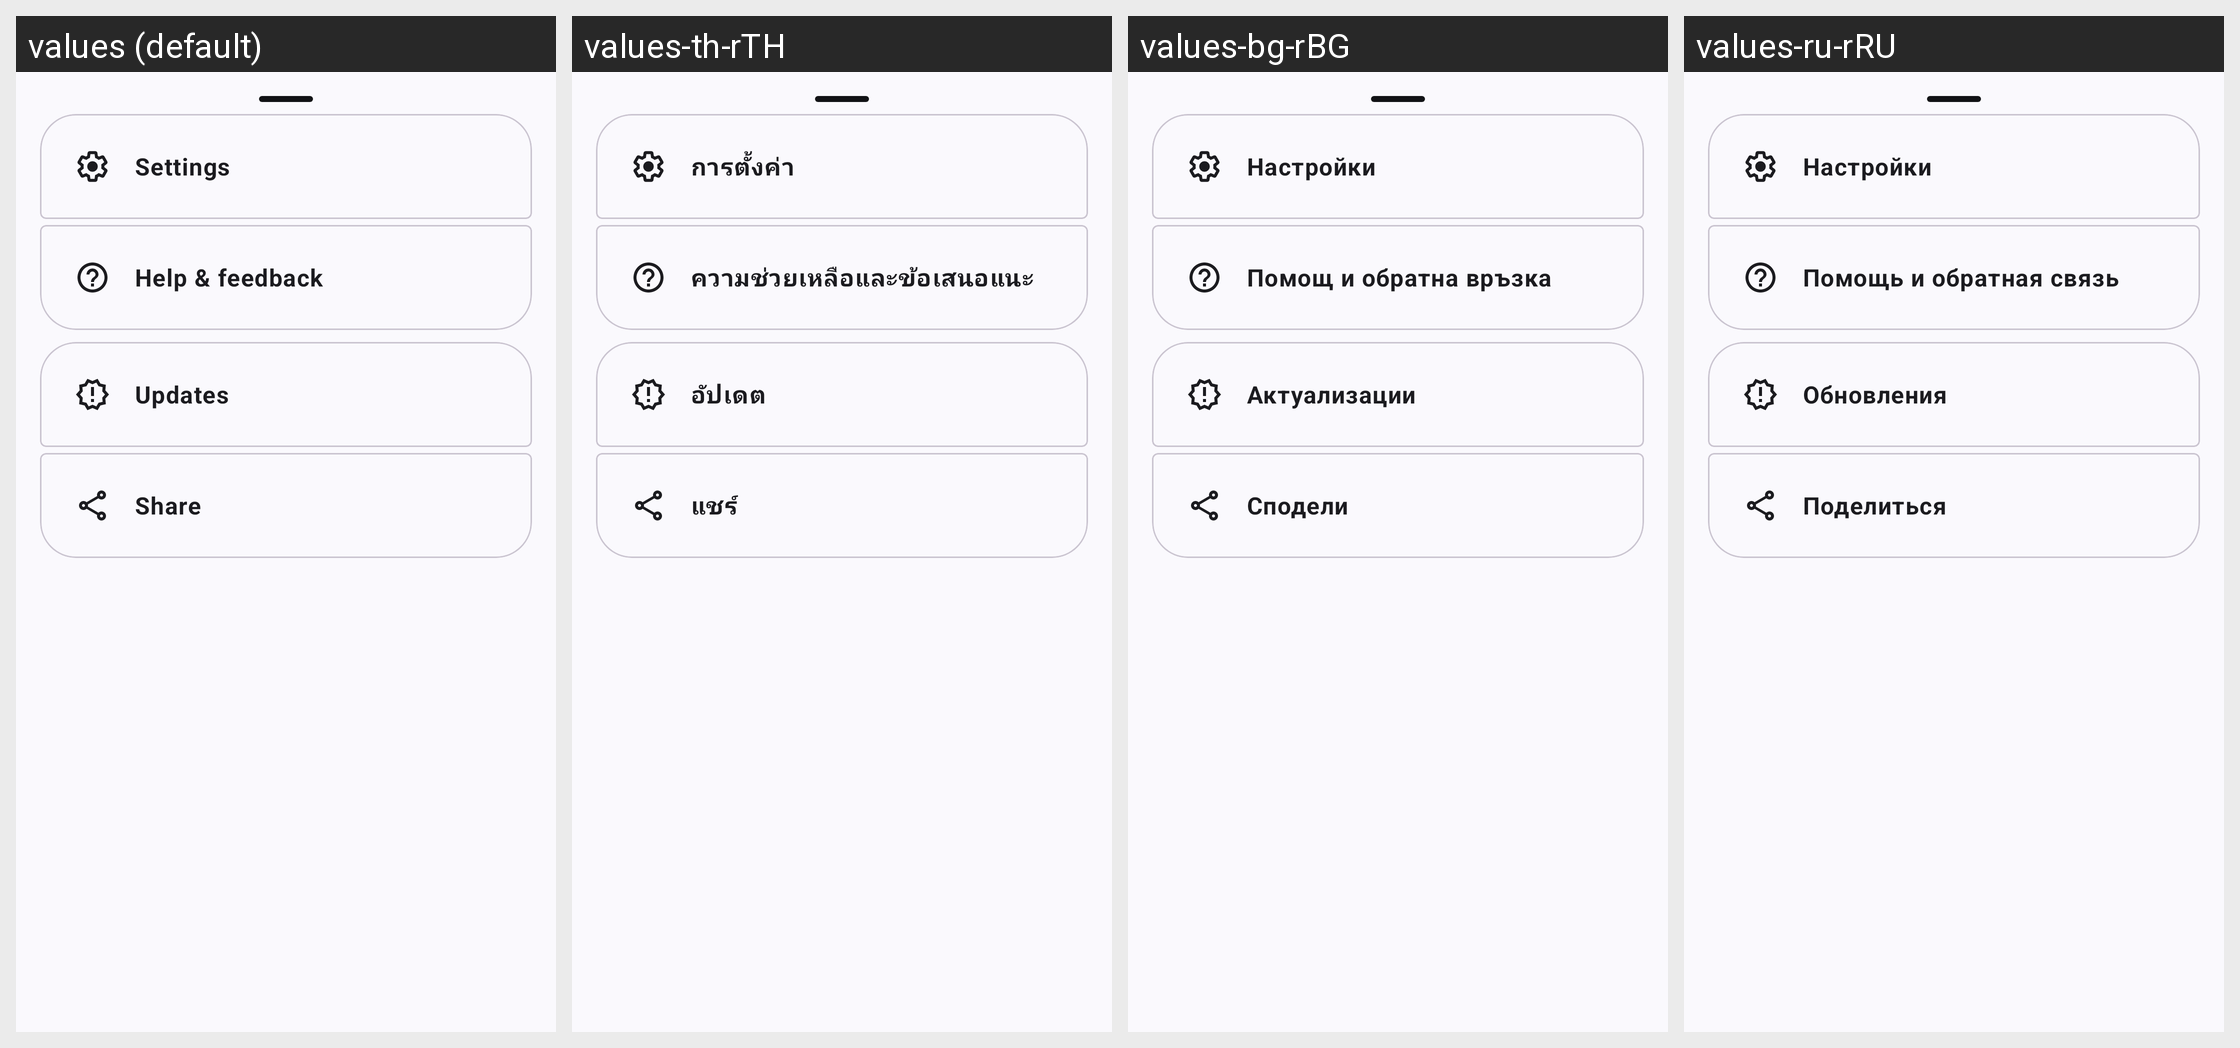

For this localized Android screen grid, give each drawn string resource with its value in every locale shown.
Android screen res/layout/layout_preferences_bottom_sheet.xml rendered under 4 locales, left to right: values (default), values-th-rTH, values-bg-rBG, values-ru-rRU. Device: Nexus 5 (rendered at 1080×1920; each locale shown at half size, 540×960, under a caption strip naming it); theme AppThemeActionBar.
Other locales in the repository, not shown: values-ar-rEG, values-bg, values-bn-rBD, values-de, values-de-rDE, values-es, values-es-rGQ, values-es-rMX, values-fil-rPH, values-fr, values-fr-rFR, values-hi, values-hi-rIN, values-hu, values-hu-rHU, values-in, values-in-rID, values-it, values-it-rIT, values-ja, values-ja-rJP, values-ko-rKR, values-pl, values-pl-rPL, values-pt-rBR, values-ro, values-ro-rRO, values-ru, values-sv, values-sv-rSE, values-tr, values-tr-rTR, values-uk, values-uk-rUA, values-ur-rPK, values-vi-rVN, values-zh-rTW.
Strings drawn on this screen, with the default value and each locale's value (text and hints the layout hard-codes, and strings that could not be matched under every locale, appear in the picture but are not listed):

settings
  values: Settings
  values-th-rTH: การตั้งค่า
  values-bg-rBG: Настройки
  values-ru-rRU: Настройки

updates
  values: Updates
  values-th-rTH: อัปเดต
  values-bg-rBG: Актуализации
  values-ru-rRU: Обновления
